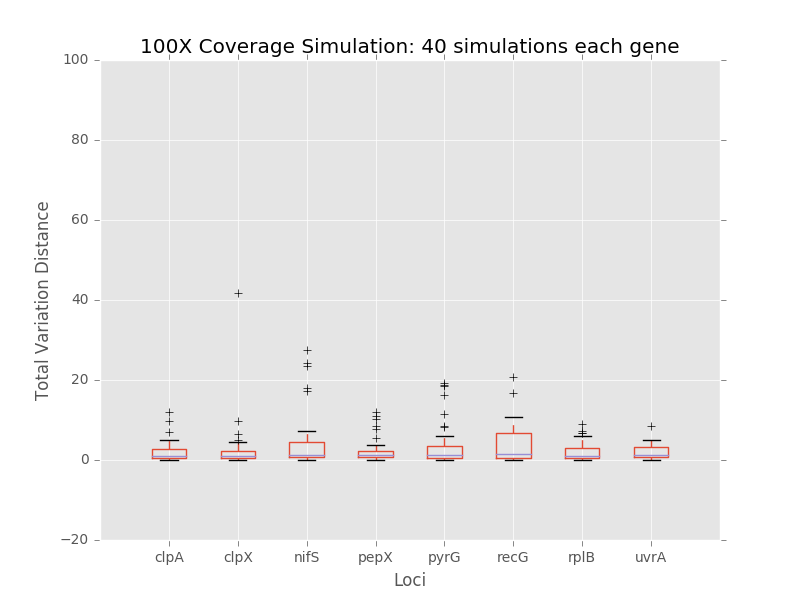

The file beside this chart, header and first rows:
	0	1	2	3	4	5	6	7
0	1.011	2.776	0.7315	0.7315	0.7315	1.798	0.5727	0.7315
1	3.1	6.434	1.29	1.231	1.84	7.862	1.236	1.231
2	1.055	1.007	6.427	3.247	3.613	10.62	4.488	1.695
3	0.6537	0.5194	0.6537	0.6537	0.6537	0.5194	0.5194	0.6537
4	0.5343	0.5398	1.093	1.372	0.5343	0.5398	0.5398	4.864
5	0.05103	0.1042	0.05103	0.05103	0.05103	0.1042	0.1042	0.05103
6	0.6558	5.112	0.6558	0.7037	2.866	10.77	0.6987	2.866
7	0.5619	0.5619	0.5619	1.289	0.5619	0.5619	0.5619	0.5619
8	0.4009	0.4345	0.4009	0.4009	0.4009	0.4345	0.4345	0.4009
9	2.202	41.83	4.259	1.146	1.146	7.345	7.328	1.977
10	4.937	1.706	0.8071	2.1	0.8071	4.49	1.946	2.87
11	2.692	1.251	3.796	1.21	1.21	4.164	1.103	1.21
12	1.121	1.237	1.121	10.24	1.121	1.359	1.966	5.116
13	11.92	0.3908	0.3405	0.9055	0.3405	7.94	8.93	3.165
14	0.491	0.354	0.491	0.491	0.491	0.354	0.354	0.491
15	2.711	2.01	23.58	0.605	2.539	6.667	5.642	2.781
16	2.202	0.5957	3.055	3.766	2.8	0.7592	0.6367	0.8328
17	0.9192	0.8843	1.195	0.9192	1.057	1.006	1.855	0.9192
18	1.124	1.087	1.124	1.124	1.124	1.798	1.087	1.124
19	0.1098	4.244	3.623	0.6388	11.53	8.451	0.1517	0.6388
20	0.7287	1.736	4.288	2.245	2.57	2.103	6.835	5.077
21	3.76	0.594	0.5537	1.287	0.5537	0.594	2.453	3.088
22	2.077	9.736	27.48	2.251	2.656	20.65	0.594	1.846
23	3.467	0.2941	24.26	0.3863	18.47	0.2941	2.831	0.3863
24	2.081	0.0741	0.2056	0.2056	0.2056	9.233	4.626	4.867
25	0.2056	2.255	7.301	11.89	16.28	6.26	0.0741	4.953
26	9.816	0.4631	0.7526	1.175	0.6026	0.5808	3.104	1.457
27	0.6118	0.4066	0.4933	0.4933	0.4933	0.4066	2.808	2.188
28	0.4933	2.205	5.231	0.7534	19.32	4.918	0.4066	0.7534
29	3.24	0.9535	3.782	2.106	1.129	0.9535	0.7722	1.129
30	4.481	0.8906	1.014	1.705	8.544	1.376	0.9535	8.506
31	1.454	4.086	17.98	10.89	18.68	16.67	4.653	1.029
32	0.9765	0.3745	1.572	1.009	8.211	0.3745	0.8998	4.85
33	0.4696	0.1393	0.6571	0.6761	0.2334	0.7921	0.3745	0.2334
34	0.05165	3.323	0.38	8.622	0.38	2.675	0.1393	0.38
35	1.884	1.377	6.42	1.616	5.703	1.056	1.138	3.896
36	0.5708	4.446	5.242	5.419	6.062	2.41	1.174	4.878
37	6.893	0.7024	0.8699	0.7706	0.8699	7.606	1.291	0.998
38	0.7849	0.3564	2.495	7.707	3.322	0.2326	5.972	4.292
39	0.511	0.2508	17.2	0.2228	0.5298	0.2508	6.668	0.5298
